Run: headless pygame with SDL's dummy video driver; simulated clock (each Clock.tick advances the game by its frame time, no real sleeping); random seed 0; keys injected as events and as key.get_pressed() state; no mouse input.
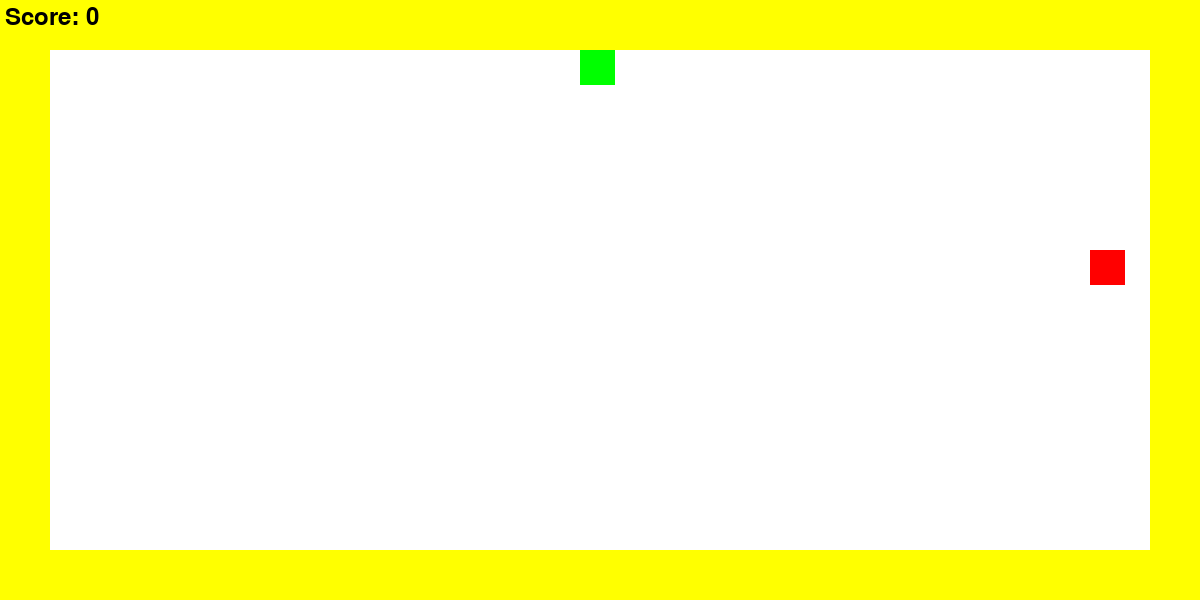
Frame 1 of 2 · flips 1–60 · no input
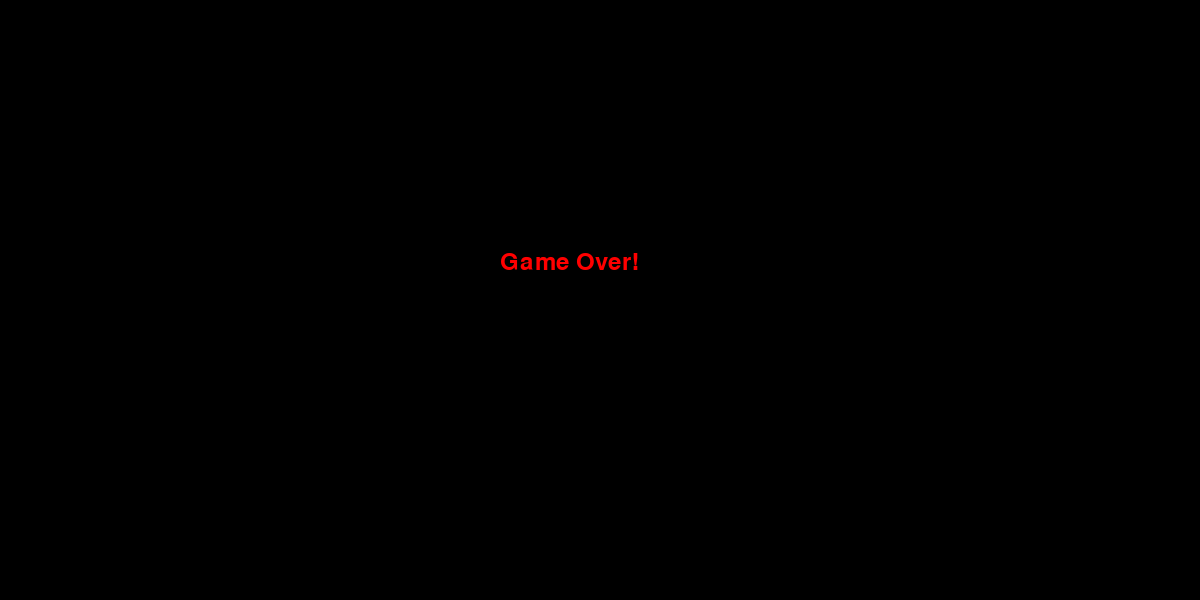
Frame 2 of 2 · flips 61–180 · tapped SPACE, RETURN · held RIGHT (→), D (game ended)

The pygame program that drew these frames:

import pygame
import random

# Inicializando o Pygame
pygame.init()

# Definindo cores
WHITE = (255, 255, 255)
GREEN = (0, 255, 0)
RED = (255, 0, 0)
YELLOW = (255, 255, 0)

# Definindo tamanho da tela
SCREEN_WIDTH = 1200
SCREEN_HEIGHT = 600

# Definindo tamanho da cobrinha e da comida
SNAKE_SIZE = FOOD_SIZE = 35

# Definindo velocidade inicial da cobrinha
SNAKE_SPEED = 8

# Criando a tela do jogo
screen = pygame.display.set_mode((SCREEN_WIDTH, SCREEN_HEIGHT))
pygame.display.set_caption("Snake Game")

# Criando a cobrinha
snake = pygame.Surface((SNAKE_SIZE,SNAKE_SIZE))
snake.fill(GREEN)

# Criando a comida
food = pygame.Surface((FOOD_SIZE, FOOD_SIZE))
food.fill(RED)

# Posição inicial da cobrinha e da comida
snake_position = [100,50]
food_position = [random.randrange(1,(SCREEN_WIDTH-FOOD_SIZE)//10)*10,
                 random.randrange(1,(SCREEN_HEIGHT-FOOD_SIZE)//10)*10]
food_spawned = True

# Direção inicial da cobrinha
direction = "RIGHT"

score=0

clock=pygame.time.Clock()

font=pygame.font.SysFont("monospace",35)
def game_over():
    screen.fill((0,0,0))
    game_over_text = font.render("Game Over!", True, RED)
    screen.blit(game_over_text,(SCREEN_WIDTH/2-100,SCREEN_HEIGHT/2-50))
    pygame.display.update()
    pygame.time.wait(3000)
    pygame.quit()
    quit()

while True:
    for event in pygame.event.get():
        if event.type == pygame.QUIT:
            game_over()
        elif event.type == pygame.KEYDOWN:
            if event.key == pygame.K_UP:
                direction = "UP"
            elif event.key == pygame.K_DOWN:
                direction = "DOWN"
            elif event.key == pygame.K_LEFT:
                direction = "LEFT"
            elif event.key == pygame.K_RIGHT:
                direction = "RIGHT"

    # Atualizando a posição da cobrinha
    if direction == "UP":
        snake_position[1] -= SNAKE_SPEED
    elif direction == "DOWN":
        snake_position[1] += SNAKE_SPEED
    elif direction == "LEFT":
        snake_position[0] -= SNAKE_SPEED
    elif direction == "RIGHT":
        snake_position[0] += SNAKE_SPEED

    # Verificando colisão com a comida
    if (pygame.Rect(snake_position[0],snake_position[1],SNAKE_SIZE,SNAKE_SIZE).colliderect(pygame.Rect(food_position[0],food_position[1],FOOD_SIZE,FOOD_SIZE))):
        food_spawned = False
        score+=1
        SNAKE_SPEED+=2

    # Gerando nova comida se necessário
    if not food_spawned:
        food_position = [random.randrange(1,(SCREEN_WIDTH-FOOD_SIZE)//10)*10,
                         random.randrange(1,(SCREEN_HEIGHT-FOOD_SIZE)//10)*10]
        food_spawned = True

    # Verificando colisão com as bordas da tela
    if (snake_position[0]<30 or snake_position[0]>SCREEN_WIDTH-30-SNAKE_SIZE or 
       snake_position[1]<30 or snake_position[1]>SCREEN_HEIGHT-30-SNAKE_SIZE):
       game_over()

   # Desenhando o fundo e a borda amarela da tela
    screen.fill(WHITE)
    border_rect=pygame.draw.rect(screen,YELLOW,(0, 0, SCREEN_WIDTH, SCREEN_HEIGHT), 50)

    # Desenhando a cobrinha e a comida na tela
    screen.blit(snake,(snake_position))
    screen.blit(food,(food_position))

    # Desenhando o placar na tela
    score_text=font.render(f"Score: {score}",True,(0,0,0))
    screen.blit(score_text,(5,5))

    # Atualizando a tela do jogo
    pygame.display.update()

    clock.tick(20)

pygame.quit()
